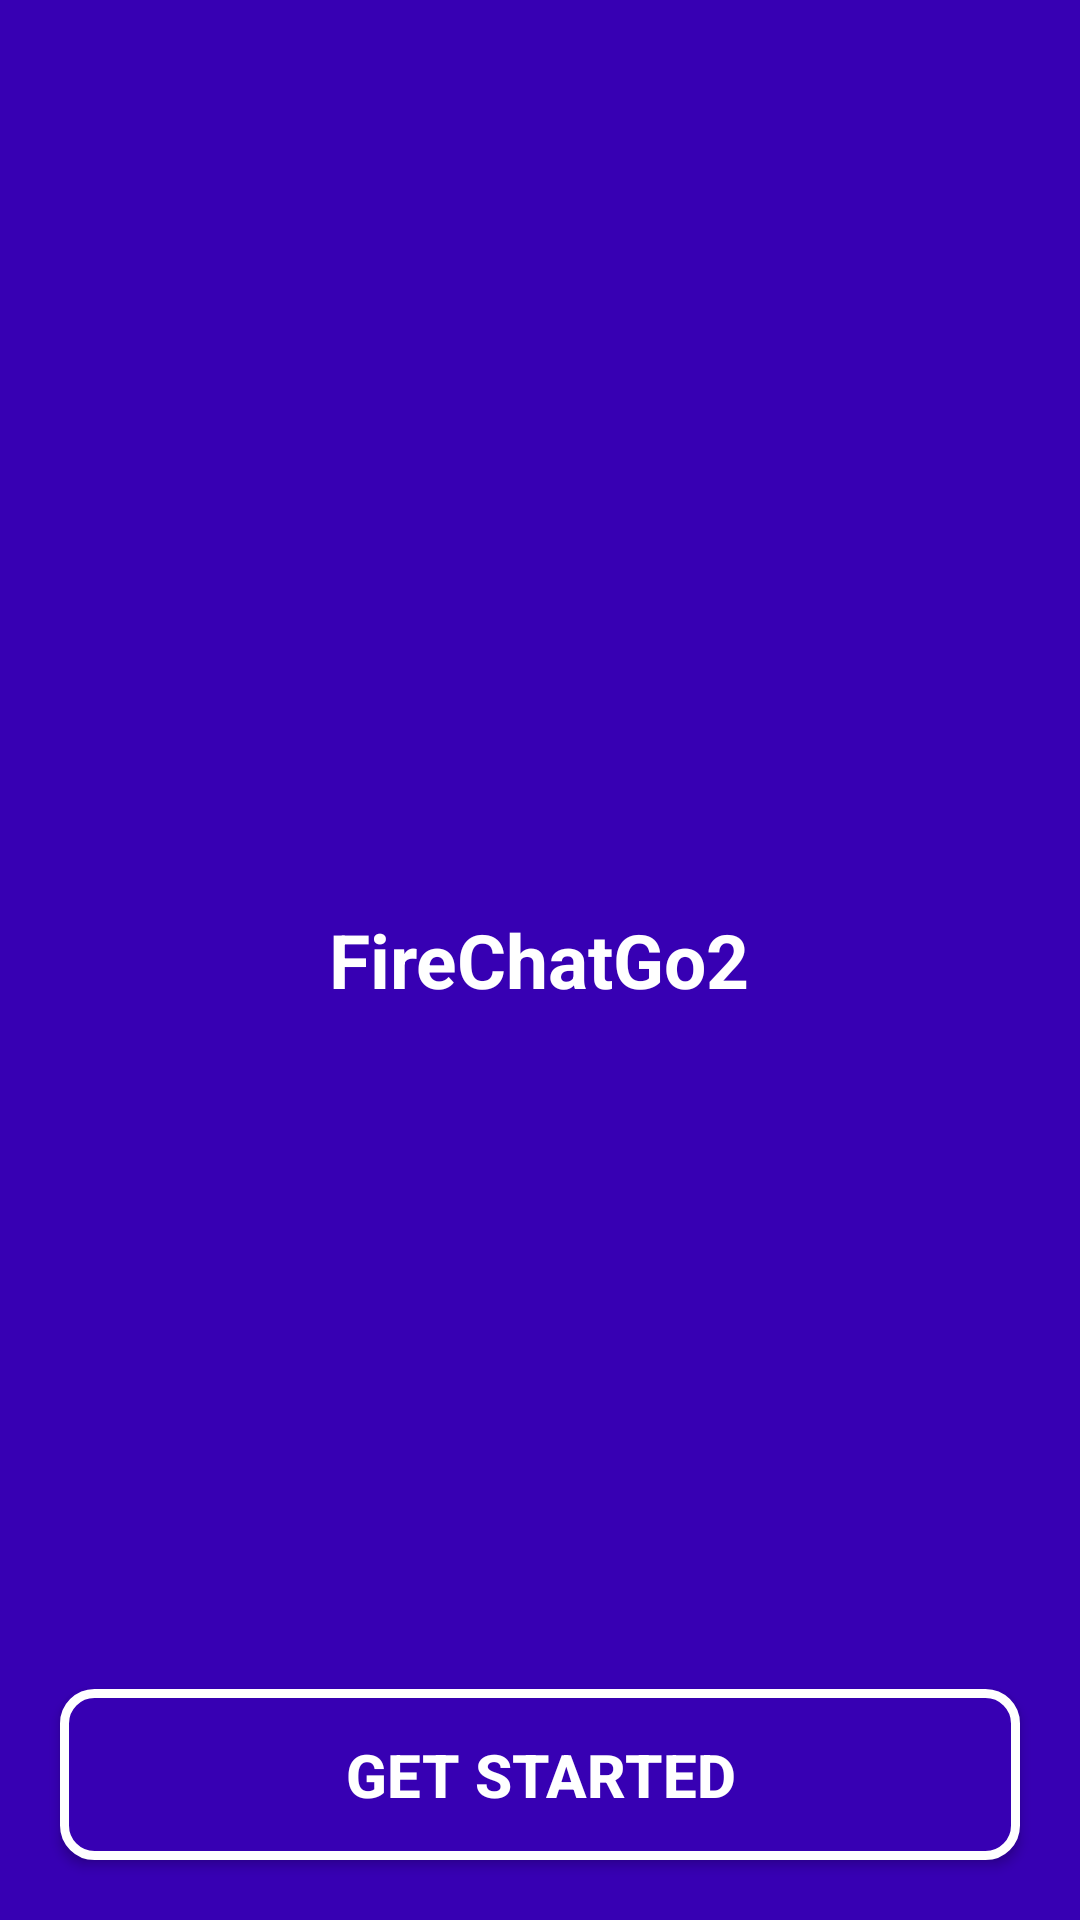

Produce the Android XML layout that renders to this screen, including the resource entries it uses.
<!-- AndroidManifest.xml: application theme AppTheme -->
<!-- res/layout/activity_splash.xml -->
<?xml version="1.0" encoding="utf-8"?>
<RelativeLayout
        xmlns:android="http://schemas.android.com/apk/res/android"
        xmlns:tools="http://schemas.android.com/tools"
        xmlns:app="http://schemas.android.com/apk/res-auto"
        android:layout_width="match_parent"
        android:layout_height="match_parent"
        android:background="@color/colorPrimaryDark"
        tools:context=".Activity.SplashActivity">

    <ImageView
            android:id="@+id/splash"
            android:layout_above="@+id/appname"
            android:layout_width="100dp"
            android:layout_height="100dp"
            android:src="@drawable/ic_logo_white"
            android:layout_centerHorizontal="true"/>

    <TextView
            android:id="@+id/appname"
            android:layout_width="wrap_content"
            android:text="@string/app_name"
            android:layout_marginTop="10dp"
            android:textColor="#fff"
            android:textStyle="bold"
            android:textSize="25sp"
            android:layout_centerInParent="true"
            android:layout_height="wrap_content"/>

       <Button
               android:id="@+id/getstarted"
               android:layout_width="match_parent"
               android:text="GET STARTED"
               android:layout_margin="20dp"
               android:layout_alignParentBottom="true"
               android:textSize="20sp"
               android:textStyle="bold"
               android:background="@drawable/btn_corner"
               android:padding="15dp"
               android:textColor="#fff"
               android:drawableEnd="@drawable/ic_arrow_right_white"
               android:layout_height="wrap_content"/>

</RelativeLayout>
<!-- resources referenced by this layout -->
<resources>
  <!-- drawable btn_corner (drawable) -->
  <?xml version="1.0" encoding="utf-8"?>
  <shape xmlns:android="http://schemas.android.com/apk/res/android"
      android:shape="rectangle">
      <solid android:color="@color/colorPrimaryDark"/>
      <stroke android:width="3dp" android:color="#fff"/>
      <corners android:radius="10dp"/>
  
  </shape>
  <string name="app_name">FireChatGo2</string>
  <style name="AppTheme" parent="Theme.AppCompat.Light.DarkActionBar">
          
          <item name="colorPrimary">@color/colorPrimary</item>
          <item name="colorPrimaryDark">@color/colorPrimaryDark</item>
          <item name="colorAccent">@color/colorAccent</item>
      </style>
  <!-- not gathered from this repository: default colours our renderer supplied (Android Studio template values) -->
  <color name="colorPrimary">#FF6200EE</color>
  <color name="colorPrimaryDark">#FF3700B3</color>
  <color name="colorAccent">#FF03DAC5</color>
</resources>
